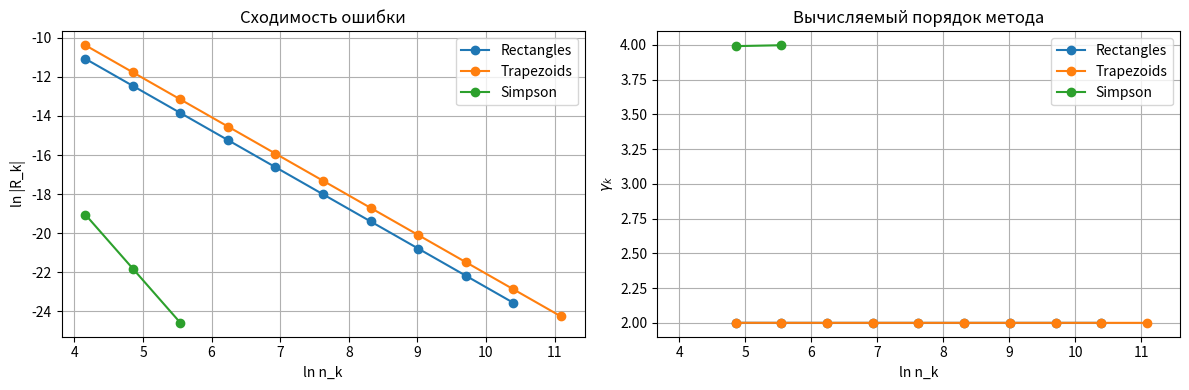

This chart was generated by the following Python code:
import numpy as np
import matplotlib.pyplot as plt
from scipy.integrate import fixed_quad, quad
from time import perf_counter

def f(x):
    return np.arctan(x) / x

def rect_rule(f, a, b, n):
    h = (b - a) / n
    x = a + h * (np.arange(n) + 0.5)
    return h * np.sum(f(x))

def trapz_rule(f, a, b, n):
    h = (b - a) / n
    x = a + h * np.arange(n + 1)
    y = f(x)
    return h * (0.5*y[0] + np.sum(y[1:-1]) + 0.5*y[-1])

def simpson_rule(f, a, b, n):
    if n % 2 != 0:
        n += 1
    h = (b - a) / n
    x = a + h * np.arange(n + 1)
    y = f(x)
    return (h/3) * (y[0] + 2*np.sum(y[2:n:2]) + 4*np.sum(y[1:n:2]) + y[n])

def adaptive_integrate(method, f, a, b, eps, gamma, n_start=32, n_max=100000):
    Rs, Ns, Is = [], [], []
    n = n_start
    I0 = method(f, a, b, n)
    while n < n_max:
        n2 = n * 2
        I1 = method(f, a, b, n2)
        R = (I1 - I0) / (2**gamma - 1)
        Rs.append(np.abs(R)); Ns.append(np.log(n2)); Is.append(I1)
        if np.abs(R) < eps:
            I_runget = I1 + R
            return I_runget, n2, Rs, Ns, Is
        n = n2
        I0 = I1
    return I1, n, Rs, Ns, Is

a, b = 1, 3.7
eps = 1e-10
I_true, _ = quad(f, a, b)

t0 = perf_counter()
I_rect, nR, RsR, NsR, IsR = adaptive_integrate(rect_rule,  f, a, b, eps, gamma=2)
t_rect = perf_counter() - t0

t0 = perf_counter()
I_trapz, nT, RsT, NsT, IsT = adaptive_integrate(trapz_rule, f, a, b, eps, gamma=2)
t_trap = perf_counter() - t0

t0 = perf_counter()
I_simp, nS, RsS, NsS, IsS = adaptive_integrate(simpson_rule, f, a, b, eps, gamma=4)
t_simp = perf_counter() - t0

n_gauss = 5
t0 = perf_counter()
I_gauss, _ = fixed_quad(f, a, b, n=n_gauss)
t_gauss = perf_counter() - t0

print("Результаты с точностью", eps)
print(f" Центральные прямоугольники: {I_rect:.15f}, n = {nR:7d}, |err| = {abs(I_rect - I_true):.3e}, time = {t_rect:.3e} s")
print(f" Трапеции:                   {I_trapz:.15f}, n = {nT:7d}, |err| = {abs(I_trapz - I_true):.3e}, time = {t_trap:.3e} s")
print(f" Симпсон:                    {I_simp:.15f}, n = {nS:7d}, |err| = {abs(I_simp - I_true):.3e}, time = {t_simp:.3e} s")
print(f" Гаусс–Лежандр :             {I_gauss:.15f}, n =      {n_gauss:2d}, |err| = {abs(I_gauss - I_true):.3e}, time = {t_gauss:.3e} s")

plt.figure(figsize=(12,4))

# 1) ln|R_k| от ln n_k
plt.subplot(1, 2, 1)
plt.plot(NsR, np.log(RsR), 'o-', label='Rectangles')
plt.plot(NsT, np.log(RsT), 'o-', label='Trapezoids')
plt.plot(NsS, np.log(RsS), 'o-', label='Simpson')
plt.xlabel('ln n_k')
plt.ylabel('ln |R_k|')
plt.title('Сходимость ошибки')
plt.legend()
plt.grid(True)

# 2) gamma_k от ln n_k, gamma_k ≈ -Δln|R_k| / Δln n_k

gammaR = -np.diff(np.log(RsR)) / np.diff(NsR)
gammaT = -np.diff(np.log(RsT)) / np.diff(NsT)
gammaS = -np.diff(np.log(RsS)) / np.diff(NsS)

plt.subplot(1, 2, 2)
plt.plot(NsR[1:], gammaR, 'o-', label='Rectangles')
plt.plot(NsT[1:], gammaT, 'o-', label='Trapezoids')
plt.plot(NsS[1:], gammaS, 'o-', label='Simpson')
plt.xlabel('ln n_k')
plt.ylabel(r'$\gamma_k$')
plt.title('Вычисляемый порядок метода')
plt.legend()
plt.grid(True)

# расширяем диапазон по X
all_N = np.array(NsR + NsT + NsS)
plt.xlim(all_N.min() - 0.5, all_N.max() + 0.5)

plt.tight_layout()
plt.show()
